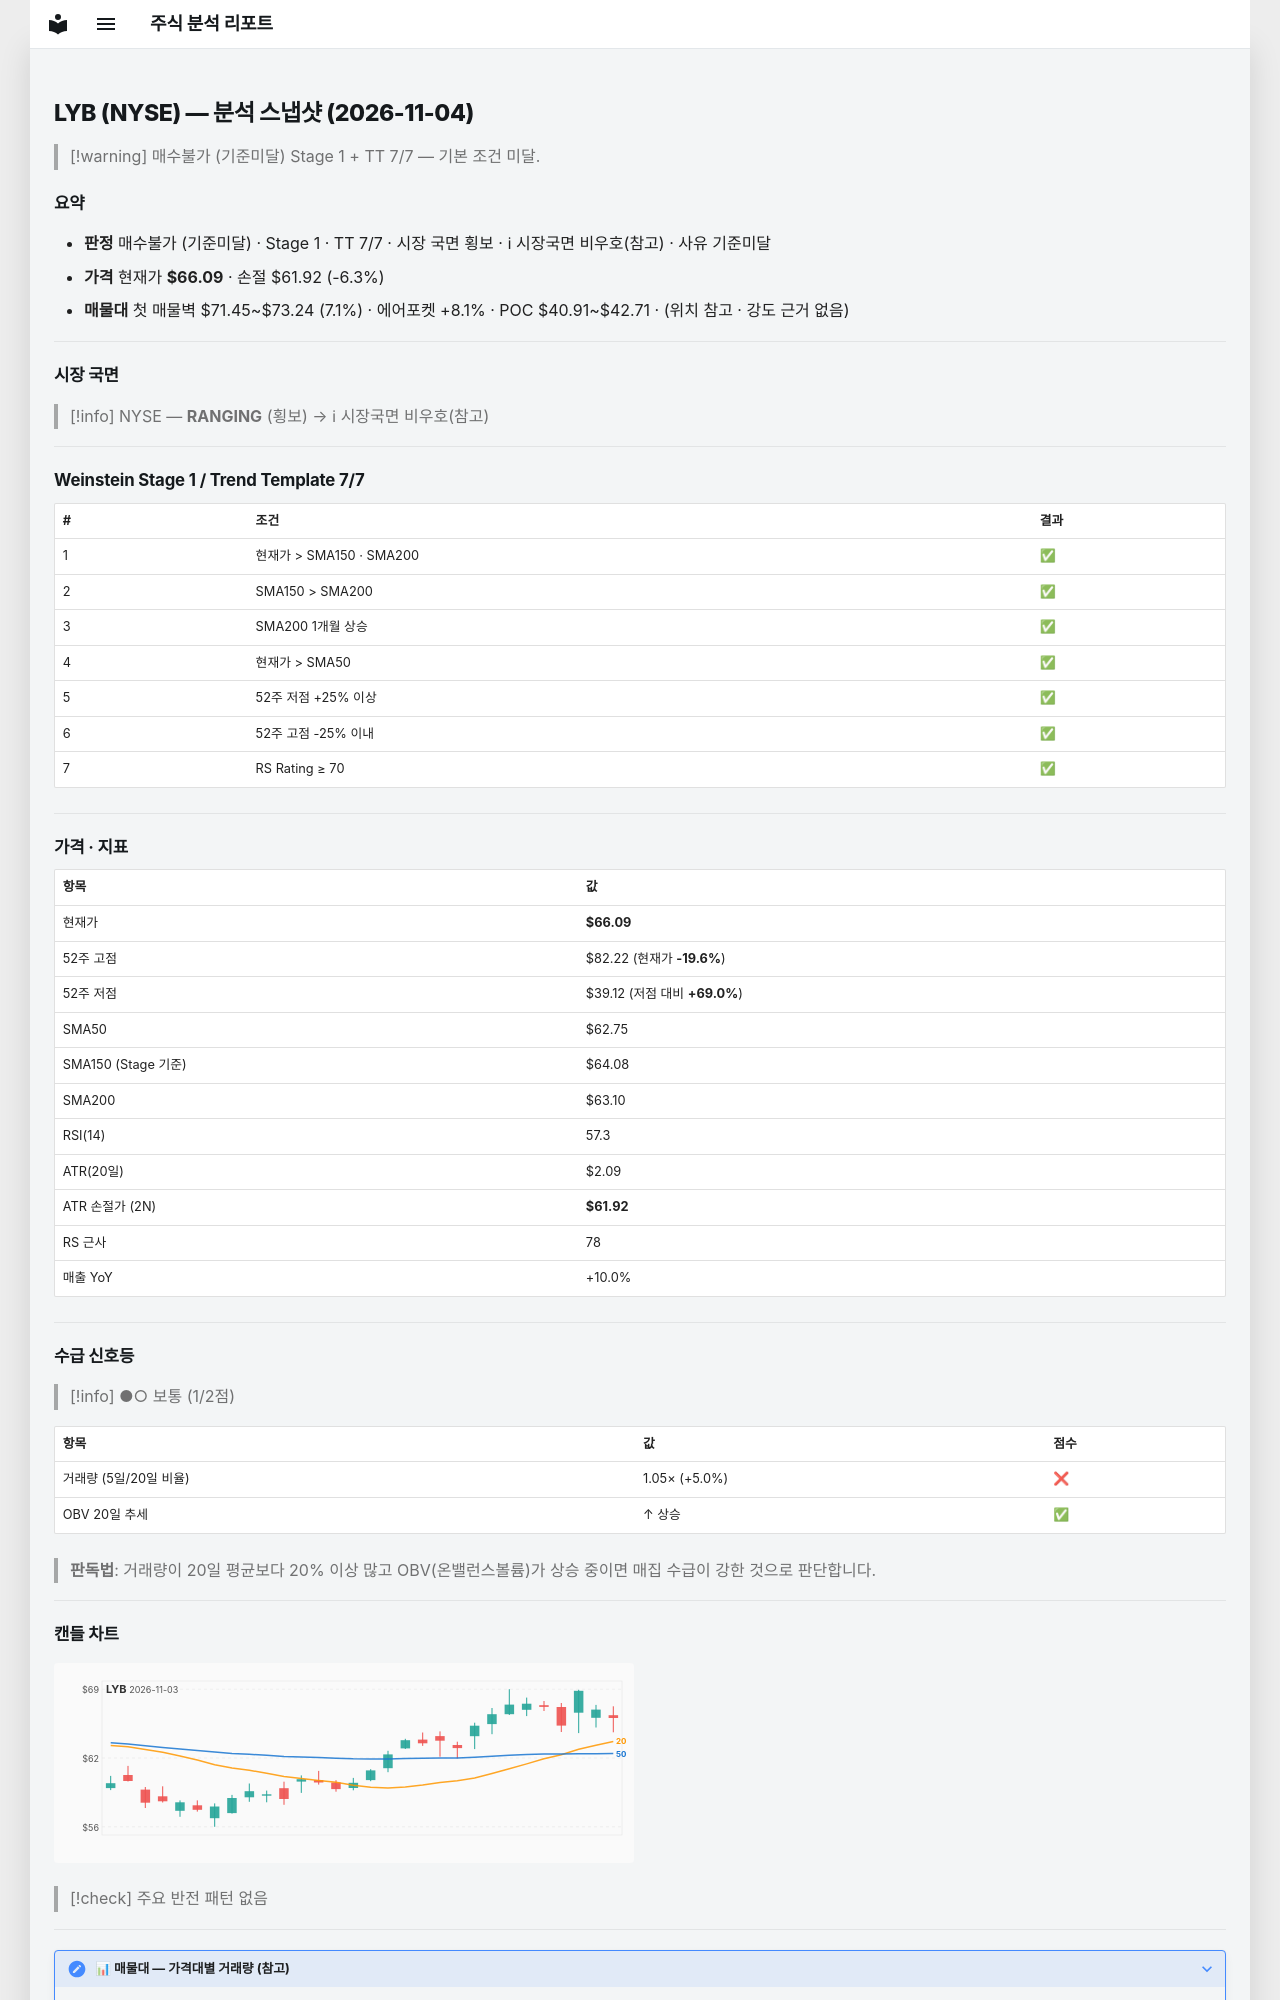

repository: soloandco/stock-reports · page: snapshots/LYB-2026-11-04/index.html · generator: mkdocs

---
type: analysis-snapshot
title: LYB 분석 스냅샷
ticker: LYB
market: NYSE
created: 2026-11-04
updated: 2026-11-04
bar-date: 2026-11-03
verdict: 매수불가
verdict-reason: 기준미달
real-rr: 0.56
sma50-gap-pct: 5.3
weekly-position: 저항대아래
weekly-overhead-price: 68.42
weekly-overhead-pct: 3.5
stage: 1
trend-template-score: 7
tt-max: 7
ma-set: sma-50-150-200
price: 66.08999633789062
stop-price: 61.91876016048953
market-regime: RANGING
supply-demand-score: 1/2
supply-demand-label: 보통
status: tracking
tags:
  - stock-agent
  - watchlist
  - LYB
  - analysis
related:
  - "[[analysis-template]]"
---

# LYB (NYSE) — 분석 스냅샷 (2026-11-04)

> [!warning] 매수불가 (기준미달)
> Stage 1 + TT 7/7 — 기본 조건 미달.

## 요약

- **판정** 매수불가 (기준미달) · Stage 1 · TT 7/7 · 시장 국면 횡보 · ℹ 시장국면 비우호(참고) · 사유 기준미달
- **가격** 현재가 **$66.09** · 손절 $61.92 (-6.3%)
- **매물대** 첫 매물벽 $71.45~$73.24 (7.1%) · 에어포켓 +8.1% · POC $40.91~$42.71 · (위치 참고 · 강도 근거 없음)

---

## 시장 국면

> [!info] NYSE — **RANGING** (횡보) → ℹ 시장국면 비우호(참고)

---

## Weinstein Stage 1 / Trend Template 7/7

| # | 조건 | 결과 |
|---|------|------|
| 1 | 현재가 > SMA150 · SMA200 | ✅ |
| 2 | SMA150 > SMA200 | ✅ |
| 3 | SMA200 1개월 상승 | ✅ |
| 4 | 현재가 > SMA50 | ✅ |
| 5 | 52주 저점 +25% 이상 | ✅ |
| 6 | 52주 고점 -25% 이내 | ✅ |
| 7 | RS Rating ≥ 70 | ✅ |

---

## 가격 · 지표

| 항목 | 값 |
|------|---|
| 현재가 | **$66.09** |
| 52주 고점 | $82.22 (현재가 **-19.6%**) |
| 52주 저점 | $39.12 (저점 대비 **+69.0%**) |
| SMA50 | $62.75 |
| SMA150 (Stage 기준) | $64.08 |
| SMA200 | $63.10 |
| RSI(14) | 57.3 |
| ATR(20일) | $2.09 |
| ATR 손절가 (2N) | **$61.92** |
| RS 근사 | 78 |
| 매출 YoY | +10.0% |

---
## 수급 신호등

> [!info] ●○ 보통 (1/2점)

| 항목 | 값 | 점수 |
|------|------|------|
| 거래량 (5일/20일 비율) | 1.05× (+5.0%) | ❌ |
| OBV 20일 추세 | ↑ 상승 | ✅ |

> **판독법**: 거래량이 20일 평균보다 20% 이상 많고 OBV(온밸런스볼륨)가 상승 중이면 매집 수급이 강한 것으로 판단합니다.

---
